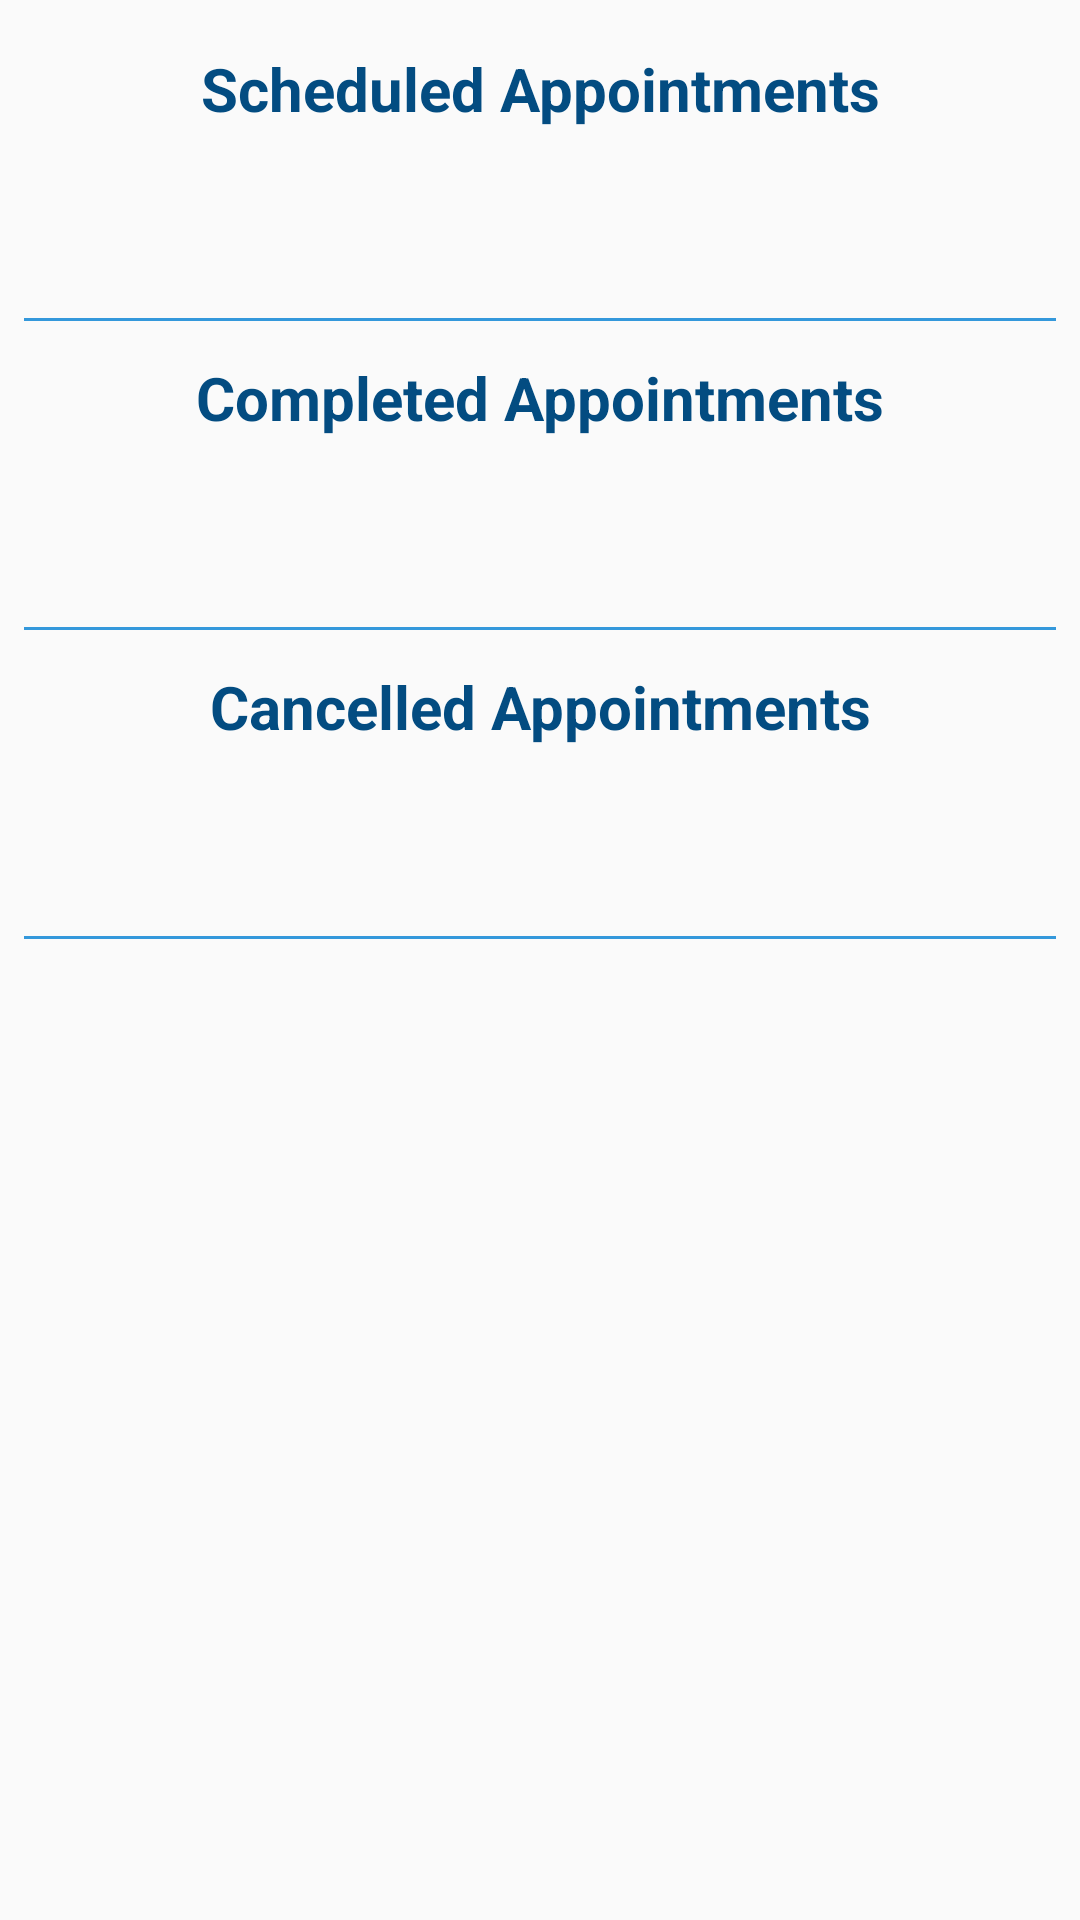

Here is an Android app screen rendered from its layout file. Give the layout XML and the strings, colors and styles it references.
<!-- AndroidManifest.xml: application theme Theme.HealthOnGo -->
<!-- res/layout/fragment_appointments_confirm.xml -->
<?xml version="1.0" encoding="utf-8"?>
<ScrollView xmlns:android="http://schemas.android.com/apk/res/android"
    android:layout_width="match_parent"
    android:layout_height="match_parent"
    xmlns:tools="http://schemas.android.com/tools"
    tools:context=".FragmentAppointmentsConfirm">

<LinearLayout
    android:layout_width="match_parent"
    android:layout_height="wrap_content"
    android:orientation="vertical"
    android:padding="8dp">

    <TextView
        android:id="@+id/tvScheduledHeader"
        android:layout_width="match_parent"
        android:layout_height="wrap_content"
        android:text="Scheduled Appointments"
        android:gravity="center"
        android:textColor="@color/blue"
        android:textSize="20sp"
        android:textStyle="bold"
        android:padding="8dp"/>

    
    <TextView
        android:id="@+id/tvNoScheduledAppointments"
        android:layout_width="match_parent"
        android:layout_height="wrap_content"
        android:text="No scheduled appointments."
        android:textColor="@color/grey"
        android:gravity="center"
        android:visibility="invisible" android:padding="8dp"/>

    <androidx.recyclerview.widget.RecyclerView
        android:id="@+id/rvappointmentsupdated"
        android:layout_width="match_parent"
        android:layout_height="wrap_content"
        android:padding="8dp"/>

    <View
        android:layout_width="match_parent"
        android:layout_height="1dp"
        android:background="@drawable/divider_line"
        android:layout_marginTop="4dp"
        android:layout_marginBottom="4dp"/>

    <TextView
        android:id="@+id/tvCompletedHeader"
        android:layout_width="match_parent"
        android:layout_height="wrap_content"
        android:text="Completed Appointments"
        android:gravity="center"
        android:textColor="@color/blue"
        android:textSize="20sp"
        android:textStyle="bold"
        android:padding="8dp"/>

    
    <TextView
        android:id="@+id/tvNoCompleteAppointments"
        android:layout_width="match_parent"
        android:layout_height="wrap_content"
        android:text="No completed appointments."
        android:textColor="@color/grey"
        android:gravity="center"
        android:visibility="invisible" android:padding="8dp"/>

    <androidx.recyclerview.widget.RecyclerView
        android:id="@+id/rvCompletedAppointments"
        android:layout_width="match_parent"
        android:layout_height="wrap_content"
        android:padding="8dp"/>

    <View
        android:layout_width="match_parent"
        android:layout_height="1dp"
        android:background="@drawable/divider_line"
        android:layout_marginTop="4dp"
        android:layout_marginBottom="4dp"/>

    <TextView
        android:id="@+id/tvCancelledHeader"
        android:layout_width="match_parent"
        android:layout_height="wrap_content"
        android:text="Cancelled Appointments"
        android:gravity="center"
        android:textColor="@color/blue"
        android:textSize="20sp"
        android:textStyle="bold"
        android:padding="8dp"/>

    
    <TextView
        android:id="@+id/tvNoCanceledAppointments"
        android:layout_width="match_parent"
        android:layout_height="wrap_content"
        android:text="No cancelled appointments."
        android:textColor="@color/grey"
        android:gravity="center"
        android:visibility="invisible" android:padding="8dp"/>

    <androidx.recyclerview.widget.RecyclerView
        android:id="@+id/rvCancelledAppointments"
        android:layout_width="match_parent"
        android:layout_height="wrap_content"
        android:padding="8dp"/>

    <View
        android:layout_width="match_parent"
        android:layout_height="1dp"
        android:background="@drawable/divider_line"
        android:layout_marginTop="4dp"
        android:layout_marginBottom="4dp"/>

</LinearLayout>

</ScrollView>
<!-- resources referenced by this layout -->
<resources>
  <color name="blue">#034c81</color>
  <color name="grey">#FF8A8A8A</color>
  <!-- drawable divider_line (drawable) -->
  <?xml version="1.0" encoding="utf-8"?>
  
  
  <shape xmlns:android="http://schemas.android.com/apk/res/android"
  android:shape="rectangle">
  <size android:height="1dp"/>
  <solid android:color="#3498db"/> 
  </shape>
  <style name="Theme.HealthOnGo" parent="Base.Theme.HealthOnGo" />
  <style name="Base.Theme.HealthOnGo" parent="Theme.AppCompat.Light">
          
          
  
      </style>
</resources>
